Run: headless pygame with SDL's dummy video driver; simulated clock (each Clock.tick advances the game by its frame time, no real sleeping); random seed 0; keys injected as events and as key.get_pressed() state; no mouse input.
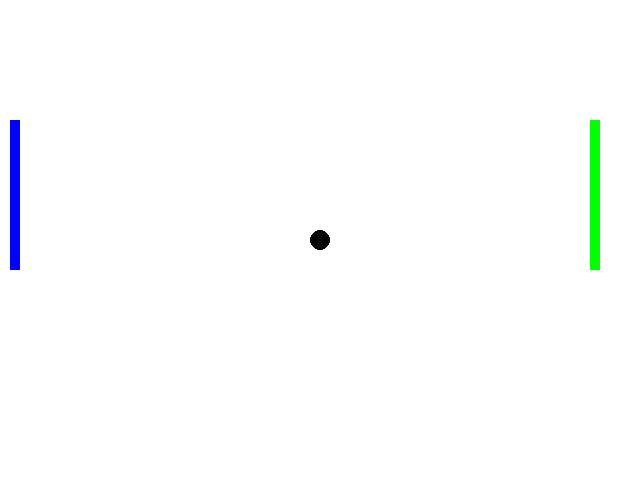
Frame 1 of 4 · flips 1–60 · no input
Frame 2 of 4 · flips 61–180 · tapped SPACE, RETURN · held RIGHT (→), D · screen unchanged from frame 1, image omitted
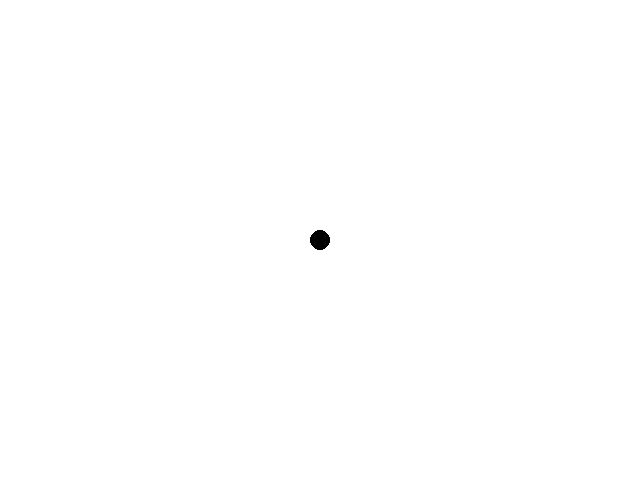
Frame 3 of 4 · flips 181–300 · held DOWN (↓), S
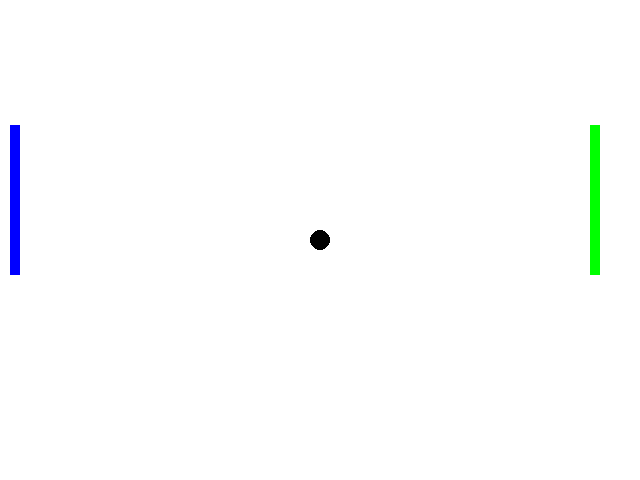
Frame 4 of 4 · flips 301–420 · held LEFT (←), A, UP (↑), W

The pygame program that drew these frames:

import time
import random  
import pygame
from pygame.locals import*
screen=pygame.display.set_mode((640,480))
pygame.display.set_caption("Pong!")
red=(255,0,0)
green=(0,255,0)
blue=(0,0,255)
white=(255,255,255)
black=(0,0,0)
LPY=120
RPY=120
LP_U=0
LP_D=0
RP_U=0
RP_D=0
while True:
    pygame.display.update()
    screen.fill(white)
    for event in pygame.event.get():
        if event.type==QUIT:
            pygame.quit()
            exit()
        if event.type==QUIT:
            pygame.quit()
            exit()
        if event.type==KEYDOWN:
            if event.key==K_w:
                print('W key pressed')               
                LP_U=1
            elif event.key==K_s:
                print('S key pressed')               
                LP_D=1
            if event.key==K_UP:
                print('UP key pressed')
                RP_U=1
            elif event.key==K_DOWN:
                print('DOWN key pressed')
                RP_D=1               
        elif event.type==KEYUP:
            if event.key==K_w:
                print('W key pressed')
                LP_U=0
            elif event.key==K_s:
                print('S key pressed')
                LP_D=0
            if event.key==K_UP:
                print('UP key pressed')
                RP_U=0
            elif event.key==K_DOWN:
                print('DOWN key pressed')
                RP_D=0                
    pygame.draw.rect(screen,blue,(10,LPY,10,150))
    pygame.draw.rect(screen,green,(590,RPY,10,150))
    pygame.draw.circle(screen,black,(320,240),10)
    if LP_U==1:
        LPY=LPY-5
    if LP_D==1:
        LPY=LPY+5
    if RP_U==1:
        RPY=RPY-5
    if RP_D==1:
        RPY=RPY+5        
    
    
